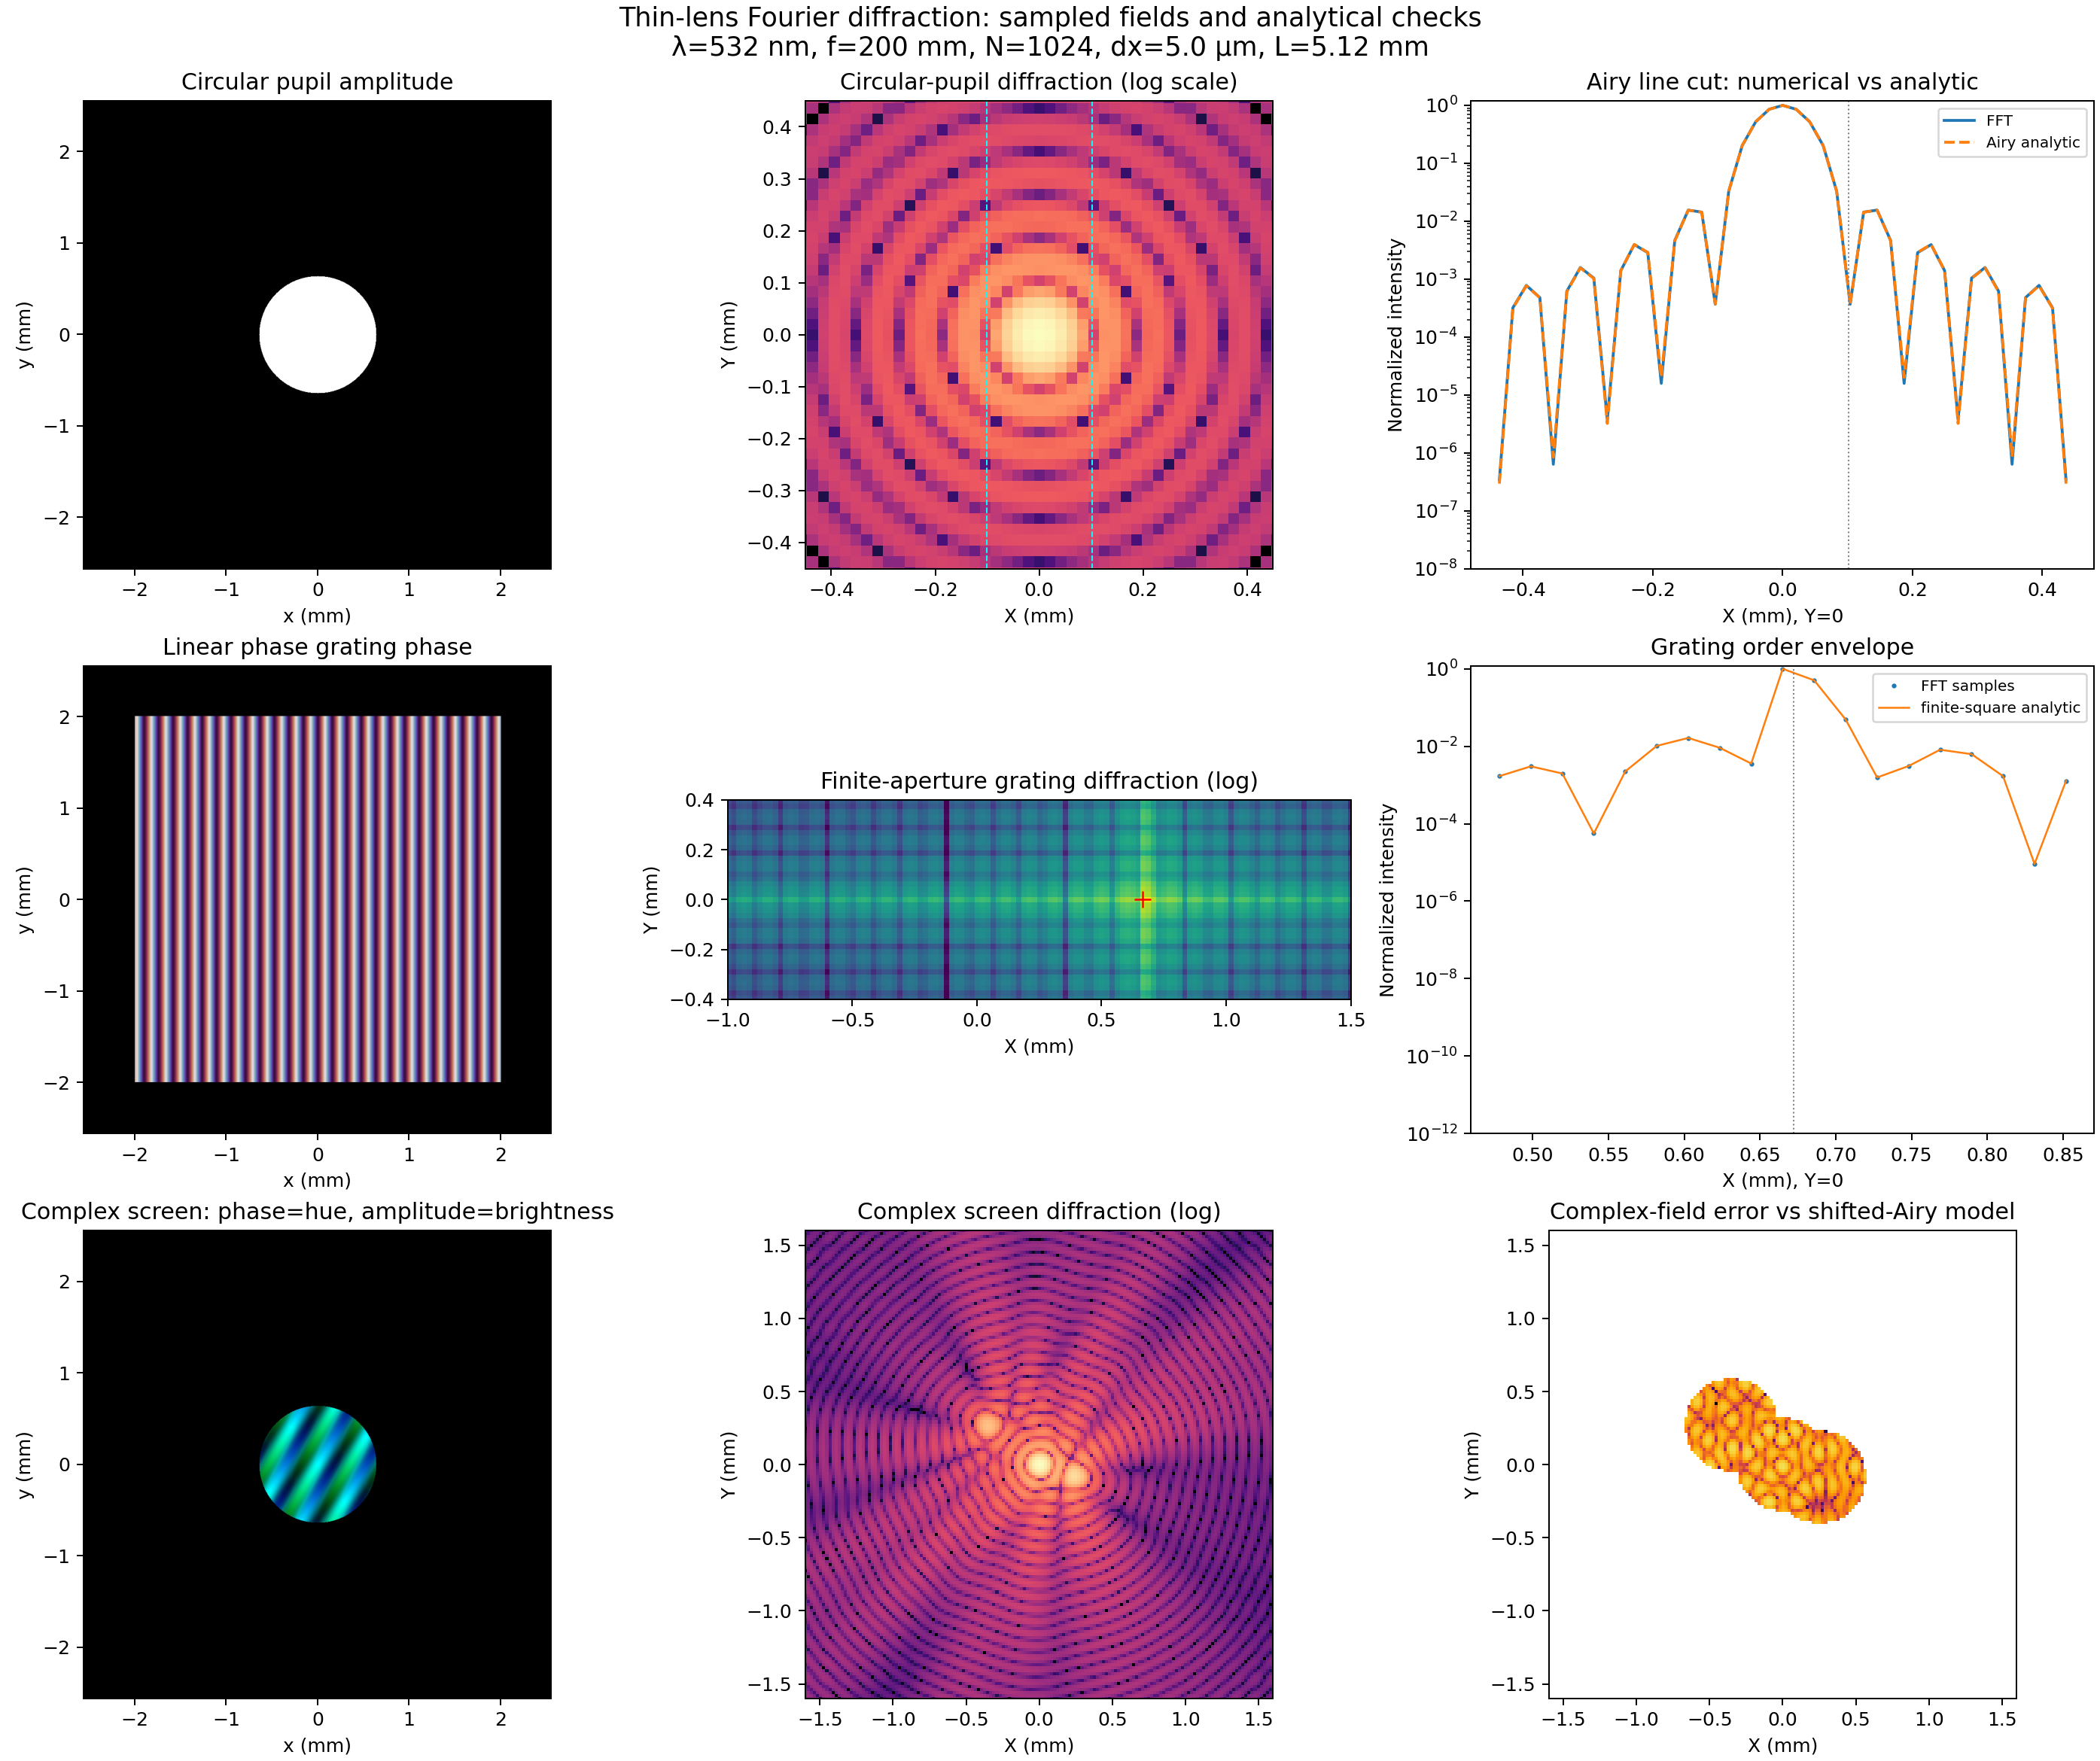

Generate this figure with Python:
"""Step 1: sampled thin-lens Fourier diffraction with physical coordinates.

Run with a Miniconda Python that has NumPy, SciPy, and Matplotlib installed:
    C:/Users/lenovo/miniconda3/envs/SI100B_Project/python.exe fourier_optics_step1.py

The script writes a PNG figure and a JSON results file beside itself.
"""

from __future__ import annotations

import json
import math
import platform
from pathlib import Path

import matplotlib

matplotlib.use("Agg")
import matplotlib.pyplot as plt
import numpy as np
from scipy.special import j1


OUT_DIR = Path(__file__).resolve().parent
N = 1024
DX = 5.0e-6  # input-plane pitch [m]
WAVELENGTH = 532.0e-9  # [m]
FOCAL_LENGTH = 0.200  # [m]
L = N * DX
DF = 1.0 / L
DX_F = WAVELENGTH * FOCAL_LENGTH * DF
MAX_FREQUENCY = 1.0 / (2.0 * DX)
MAX_FOCAL_COORD = WAVELENGTH * FOCAL_LENGTH * MAX_FREQUENCY


def centered_fft2(field: np.ndarray, dx: float) -> np.ndarray:
    """Riemann-sum approximation to the continuous FT, centered in both planes."""
    return (dx * dx) * np.fft.fftshift(
        np.fft.fft2(np.fft.ifftshift(field))
    )


def centered_axis(n: int, pitch: float) -> np.ndarray:
    return (np.arange(n) - n // 2) * pitch


def disk_transform(radius: float, fx: np.ndarray, fy: np.ndarray) -> np.ndarray:
    """Continuous FT of a unit-amplitude disk centered at the origin."""
    rho = np.hypot(fx, fy)
    u = 2.0 * np.pi * radius * rho
    area = np.pi * radius * radius
    out = np.empty_like(u, dtype=np.float64)
    zero = np.isclose(u, 0.0)
    out[zero] = area
    nz = ~zero
    out[nz] = area * 2.0 * j1(u[nz]) / u[nz]
    return out


def sinc2_rect_transform(
    width: float, height: float, fx: np.ndarray, fy: np.ndarray,
    shift_x: float = 0.0, shift_y: float = 0.0,
) -> np.ndarray:
    """Continuous FT of a centered rectangle times a plane-wave carrier."""
    return (
        width
        * height
        * np.sinc(width * (fx - shift_x))
        * np.sinc(height * (fy - shift_y))
    )


def sampled_rect_grating_transform(
    aperture_samples: int,
    dx: float,
    fx: np.ndarray,
    fy: np.ndarray,
    carrier_x: float,
) -> np.ndarray:
    """Exact finite-sum transform of the sampled, centered rectangular grating."""
    # The odd number of aperture samples is centered at x=y=0. This
    # Dirichlet-kernel expression exactly sums the samples independently of FFT.
    qx = fx - carrier_x
    qy = fy
    sx = (aperture_samples * dx) * np.sinc(aperture_samples * dx * qx) / np.sinc(dx * qx)
    sy = (aperture_samples * dx) * np.sinc(aperture_samples * dx * qy) / np.sinc(dx * qy)
    return sx * sy


def analytic_disk_carriers(
    radius: float,
    fx: np.ndarray,
    fy: np.ndarray,
    carriers: list[tuple[complex, float, float]],
) -> np.ndarray:
    result = np.zeros_like(fx, dtype=np.complex128)
    for coefficient, shift_x, shift_y in carriers:
        result += coefficient * disk_transform(
            radius, fx - shift_x, fy - shift_y
        )
    return result


def direct_discrete_ft(
    field: np.ndarray,
    x: np.ndarray,
    y: np.ndarray,
    fx: float,
    fy: float,
    dx: float,
) -> complex:
    """Direct Riemann sum at one frequency; independent of np.fft.fft2."""
    phase_x = np.exp(-2j * np.pi * fx * x)
    phase_y = np.exp(-2j * np.pi * fy * y)
    return dx * dx * (phase_y @ field @ phase_x)


def fresnel_back_focal_plane(
    ft: np.ndarray, X: np.ndarray, Y: np.ndarray,
    wavelength: float, focal_length: float,
) -> np.ndarray:
    """Apply the ideal thin-lens prefactor and residual output quadratic phase."""
    k = 2.0 * np.pi / wavelength
    phase = np.exp(1j * k * focal_length) / (1j * wavelength * focal_length)
    phase = phase * np.exp(
        1j * np.pi * (X * X + Y * Y) / (wavelength * focal_length)
    )
    return phase * ft


def relative_l2(actual: np.ndarray, reference: np.ndarray, mask=None) -> float:
    if mask is not None:
        actual = actual[mask]
        reference = reference[mask]
    denom = np.linalg.norm(reference.ravel())
    if denom == 0:
        return float(np.linalg.norm(actual.ravel()))
    return float(np.linalg.norm((actual - reference).ravel()) / denom)


def main() -> None:
    fx_axis = np.fft.fftshift(np.fft.fftfreq(N, d=DX))
    fy_axis = fx_axis.copy()
    FX, FY = np.meshgrid(fx_axis, fy_axis)
    X_axis = WAVELENGTH * FOCAL_LENGTH * fx_axis
    Y_axis = WAVELENGTH * FOCAL_LENGTH * fy_axis
    X, Y = np.meshgrid(X_axis, Y_axis)
    x_axis = centered_axis(N, DX)
    y_axis = x_axis.copy()
    X_IN, Y_IN = np.meshgrid(x_axis, y_axis)

    # Case 1: sampled circular pupil.
    radius_px = 128
    radius = radius_px * DX
    diameter = 2.0 * radius
    circular_pupil = ((X_IN * X_IN + Y_IN * Y_IN) <= radius * radius).astype(float)
    ft_circle = centered_fft2(circular_pupil, DX)
    analytic_circle = disk_transform(radius, FX, FY)
    circle_intensity = np.abs(ft_circle) ** 2
    circle_intensity /= float(np.max(circle_intensity))
    circle_analytic_intensity = np.abs(analytic_circle) ** 2
    circle_analytic_intensity /= float(np.max(circle_analytic_intensity))
    u_circle = 2.0 * np.pi * radius * np.hypot(FX, FY)
    circle_compare_mask = u_circle <= 12.0
    circle_complex_rel_l2 = relative_l2(
        ft_circle, analytic_circle, circle_compare_mask
    )
    circle_intensity_rmse = float(
        np.sqrt(np.mean(
            (circle_intensity[circle_compare_mask]
             - circle_analytic_intensity[circle_compare_mask]) ** 2
        ))
    )
    j1_first_zero = 3.8317059702075125
    airy_first_zero_x = j1_first_zero * WAVELENGTH * FOCAL_LENGTH / (
        2.0 * np.pi * radius
    )
    center = N // 2
    airy_cut = circle_intensity[center, :]
    airy_nearest_null_sample = int(np.argmin(np.abs(X_axis - airy_first_zero_x)))
    airy_nearest_null_sample_x = float(X_axis[airy_nearest_null_sample])
    airy_nearest_null_sample_intensity = float(airy_cut[airy_nearest_null_sample])
    airy_nearest_null_sample_error = (
        abs(airy_nearest_null_sample_x - airy_first_zero_x) / airy_first_zero_x
    )

    # Case 2: a linear phase ramp (blazed grating) on a finite square pupil.
    # 32.35 cycles across the aperture puts the lobe between FFT samples so
    # the sampled sinc envelope is visible instead of collapsing to one bin.
    grating_cycles_across_window = 32.35
    grating_period = L / grating_cycles_across_window
    grating_period_samples = grating_period / DX
    grating_frequency = 1.0 / grating_period
    grating_aperture_samples = 801
    grating_aperture_half_width = (grating_aperture_samples // 2) * DX
    rectangular_pupil = (
        (np.abs(X_IN) <= grating_aperture_half_width)
        & (np.abs(Y_IN) <= grating_aperture_half_width)
    ).astype(float)
    grating_aperture_width = grating_aperture_samples * DX
    phase_grating = rectangular_pupil * np.exp(
        2j * np.pi * X_IN / grating_period
    )
    ft_grating = centered_fft2(phase_grating, DX)
    analytic_grating = sinc2_rect_transform(
        grating_aperture_width,
        grating_aperture_width,
        FX,
        FY,
        shift_x=grating_frequency,
    )
    exact_sampled_grating = sampled_rect_grating_transform(
        grating_aperture_samples, DX, FX, FY, carrier_x=grating_frequency
    )
    grating_discrete_rel_l2 = relative_l2(ft_grating, exact_sampled_grating)
    grating_continuous_rel_l2_full = relative_l2(ft_grating, analytic_grating)
    grating_main_lobe_mask = (
        (np.abs(L * (FX - grating_frequency)) <= 3.0)
        & (np.abs(L * FY) <= 3.0)
    )
    grating_continuous_rel_l2_main_lobe = relative_l2(
        ft_grating, analytic_grating, grating_main_lobe_mask
    )
    grating_peak_y, grating_peak_x = np.unravel_index(
        int(np.argmax(np.abs(ft_grating) ** 2)), ft_grating.shape
    )
    grating_peak_x_m = float(X_axis[grating_peak_x])
    grating_peak_y_m = float(Y_axis[grating_peak_y])
    grating_expected_x_m = WAVELENGTH * FOCAL_LENGTH / grating_period
    grating_peak_position_error = abs(grating_peak_x_m - grating_expected_x_m)
    center_line_num = np.abs(ft_grating[center, :]) ** 2
    center_line_ana = np.abs(analytic_grating[center, :]) ** 2
    line_window = np.abs(X_axis - grating_expected_x_m) <= 0.20e-3
    grating_line_num_norm = center_line_num[line_window] / np.max(center_line_num[line_window])
    grating_line_ana_norm = center_line_ana[line_window] / np.max(center_line_ana[line_window])
    grating_line_rel_l2 = relative_l2(grating_line_num_norm, grating_line_ana_norm)

    # Case 3: a complex-valued field over a disk, built from shifted carriers.
    # The carrier amplitudes keep |t| <= 0.95; their shifted Airy transforms
    # provide an independent continuous reference for the sampled FFT.
    carriers = [
        (0.55 + 0.0j, 0.0, 0.0),
        (0.25 + 0.0j, 12.0 / L, -4.0 / L),
        (0.15 + 0.0j, -17.0 / L, 13.0 / L),
    ]
    complex_screen = np.zeros((N, N), dtype=np.complex128)
    for coefficient, shift_x, shift_y in carriers:
        complex_screen += coefficient * np.exp(
            2j * np.pi * (shift_x * X_IN + shift_y * Y_IN)
        )
    complex_screen *= circular_pupil
    ft_complex = centered_fft2(complex_screen, DX)
    analytic_complex = analytic_disk_carriers(
        radius, FX, FY, carriers
    )
    carrier_mask = np.zeros((N, N), dtype=bool)
    for _, shift_x, shift_y in carriers:
        carrier_mask |= (
            (2.0 * np.pi * radius
             * np.hypot(FX - shift_x, FY - shift_y)) <= 12.0
        )
    complex_field_rel_l2 = relative_l2(ft_complex, analytic_complex, carrier_mask)
    complex_peak = float(np.max(np.abs(analytic_complex)))
    complex_error_peak_norm = float(
        np.max(np.abs(ft_complex[carrier_mask] - analytic_complex[carrier_mask]))
        / complex_peak
    )
    complex_intensity = np.abs(ft_complex) ** 2

    # Independent direct-sum checks on deterministic random complex data.
    rng = np.random.default_rng(20260930)
    random_amplitude = 0.2 + 0.8 * rng.random((N, N))
    random_phase = rng.uniform(-np.pi, np.pi, size=(N, N))
    random_complex_screen = circular_pupil * random_amplitude * np.exp(1j * random_phase)
    ft_random = centered_fft2(random_complex_screen, DX)
    sample_bins = [
        (center, center),
        (center + 31, center - 57),
        (center - 121, center + 93),
        (center + 217, center + 164),
        (center - 286, center - 271),
        (center + 402, center - 385),
        (center - 467, center + 431),
        (center + 119, center + 378),
    ]
    direct_errors = []
    for iy, ix in sample_bins:
        direct = direct_discrete_ft(
            random_complex_screen,
            x_axis,
            y_axis,
            float(fx_axis[ix]),
            float(fy_axis[iy]),
            DX,
        )
        direct_errors.append(abs(ft_random[iy, ix] - direct))
    random_ft_relative_error = float(max(direct_errors) / np.max(np.abs(ft_random)))
    df = 1.0 / (N * DX)
    input_power = float(np.sum(np.abs(random_complex_screen) ** 2) * DX * DX)
    focal_power = float(np.sum(np.abs(ft_random) ** 2) * df * df)
    parseval_relative_error = abs(focal_power - input_power) / input_power

    # Propagation prefactor: verify that its intensity integral conserves power.
    random_focal_field = fresnel_back_focal_plane(
        ft_random, X, Y, WAVELENGTH, FOCAL_LENGTH
    )
    focal_plane_power = float(np.sum(np.abs(random_focal_field) ** 2) * DX_F * DX_F)
    fresnel_power_relative_error = abs(focal_plane_power - input_power) / input_power

    # Output plot: physical axes and cross-checks are included in the figure.
    fig, axes = plt.subplots(3, 3, figsize=(15.5, 13.0), constrained_layout=True)
    fig.suptitle(
        "Thin-lens Fourier diffraction: sampled fields and analytical checks\n"
        f"λ={WAVELENGTH * 1e9:.0f} nm, f={FOCAL_LENGTH * 1e3:.0f} mm, "
        f"N={N}, dx={DX * 1e6:.1f} µm, L={L * 1e3:.2f} mm",
        fontsize=14,
    )

    axes[0, 0].imshow(
        circular_pupil,
        extent=[x_axis[0] * 1e3, x_axis[-1] * 1e3, y_axis[0] * 1e3, y_axis[-1] * 1e3],
        origin="lower",
        cmap="gray",
    )
    axes[0, 0].set_title("Circular pupil amplitude")
    axes[0, 0].set_xlabel("x (mm)")
    axes[0, 0].set_ylabel("y (mm)")
    crop_air = np.abs(X_axis) <= 0.45e-3
    axes[0, 1].imshow(
        np.maximum(circle_intensity, 1e-8),
        extent=[X_axis[0] * 1e3, X_axis[-1] * 1e3, Y_axis[0] * 1e3, Y_axis[-1] * 1e3],
        origin="lower",
        cmap="magma",
        norm=matplotlib.colors.LogNorm(vmin=1e-8, vmax=1.0),
    )
    axes[0, 1].set_xlim(-0.45, 0.45)
    axes[0, 1].set_ylim(-0.45, 0.45)
    axes[0, 1].axvline(airy_first_zero_x * 1e3, color="cyan", lw=0.8, ls="--")
    axes[0, 1].axvline(-airy_first_zero_x * 1e3, color="cyan", lw=0.8, ls="--")
    axes[0, 1].set_title("Circular-pupil diffraction (log scale)")
    axes[0, 1].set_xlabel("X (mm)")
    axes[0, 1].set_ylabel("Y (mm)")
    axes[0, 2].plot(X_axis[crop_air] * 1e3, circle_intensity[center, crop_air], label="FFT")
    axes[0, 2].plot(
        X_axis[crop_air] * 1e3,
        circle_analytic_intensity[center, crop_air],
        "--",
        label="Airy analytic",
    )
    axes[0, 2].set_yscale("log")
    axes[0, 2].set_ylim(1e-8, 1.2)
    axes[0, 2].axvline(airy_first_zero_x * 1e3, color="gray", lw=0.8, ls=":")
    axes[0, 2].set_title("Airy line cut: numerical vs analytic")
    axes[0, 2].set_xlabel("X (mm), Y=0")
    axes[0, 2].set_ylabel("Normalized intensity")
    axes[0, 2].legend(fontsize=8)

    phase_cmap = plt.get_cmap("twilight").copy()
    phase_cmap.set_bad(color="black")
    grating_phase_display = np.ma.masked_where(
        rectangular_pupil == 0, np.angle(phase_grating)
    )
    axes[1, 0].imshow(
        grating_phase_display,
        extent=[x_axis[0] * 1e3, x_axis[-1] * 1e3, y_axis[0] * 1e3, y_axis[-1] * 1e3],
        origin="lower",
        cmap=phase_cmap,
        vmin=-np.pi,
        vmax=np.pi,
    )
    axes[1, 0].set_title("Linear phase grating phase")
    axes[1, 0].set_xlabel("x (mm)")
    axes[1, 0].set_ylabel("y (mm)")
    grating_log = np.maximum(np.abs(ft_grating) ** 2 / np.max(np.abs(ft_grating) ** 2), 1e-12)
    axes[1, 1].imshow(
        grating_log,
        extent=[X_axis[0] * 1e3, X_axis[-1] * 1e3, Y_axis[0] * 1e3, Y_axis[-1] * 1e3],
        origin="lower",
        cmap="viridis",
        norm=matplotlib.colors.LogNorm(vmin=1e-12, vmax=1.0),
    )
    axes[1, 1].set_xlim(-1.0, 1.5)
    axes[1, 1].set_ylim(-0.4, 0.4)
    axes[1, 1].plot(grating_peak_x_m * 1e3, grating_peak_y_m * 1e3, "r+", ms=9)
    axes[1, 1].set_title("Finite-aperture grating diffraction (log)")
    axes[1, 1].set_xlabel("X (mm)")
    axes[1, 1].set_ylabel("Y (mm)")
    axes[1, 2].plot(
        X_axis[line_window] * 1e3,
        center_line_num[line_window] / np.max(center_line_num),
        ".",
        ms=3,
        label="FFT samples",
    )
    axes[1, 2].plot(
        X_axis[line_window] * 1e3,
        center_line_ana[line_window] / np.max(center_line_ana),
        "-",
        lw=1,
        label="finite-square analytic",
    )
    axes[1, 2].axvline(grating_expected_x_m * 1e3, color="gray", lw=0.8, ls=":")
    axes[1, 2].set_yscale("log")
    axes[1, 2].set_ylim(1e-12, 1.2)
    axes[1, 2].set_title("Grating order envelope")
    axes[1, 2].set_xlabel("X (mm), Y=0")
    axes[1, 2].set_ylabel("Normalized intensity")
    axes[1, 2].legend(fontsize=8)

    complex_magnitude = np.abs(complex_screen)
    complex_hsv = np.stack(
        [
            (np.angle(complex_screen) + np.pi) / (2.0 * np.pi),
            circular_pupil,
            complex_magnitude / max(float(np.max(complex_magnitude)), 1e-30),
        ],
        axis=-1,
    )
    axes[2, 0].imshow(
        matplotlib.colors.hsv_to_rgb(complex_hsv),
        extent=[x_axis[0] * 1e3, x_axis[-1] * 1e3, y_axis[0] * 1e3, y_axis[-1] * 1e3],
        origin="lower",
        cmap="viridis",
    )
    axes[2, 0].set_title("Complex screen: phase=hue, amplitude=brightness")
    axes[2, 0].set_xlabel("x (mm)")
    axes[2, 0].set_ylabel("y (mm)")
    complex_log = np.maximum(complex_intensity / np.max(complex_intensity), 1e-9)
    axes[2, 1].imshow(
        complex_log,
        extent=[X_axis[0] * 1e3, X_axis[-1] * 1e3, Y_axis[0] * 1e3, Y_axis[-1] * 1e3],
        origin="lower",
        cmap="magma",
        norm=matplotlib.colors.LogNorm(vmin=1e-9, vmax=1.0),
    )
    axes[2, 1].set_xlim(-1.6, 1.6)
    axes[2, 1].set_ylim(-1.6, 1.6)
    axes[2, 1].set_title("Complex screen diffraction (log)")
    axes[2, 1].set_xlabel("X (mm)")
    axes[2, 1].set_ylabel("Y (mm)")
    complex_error_map = np.abs(ft_complex - analytic_complex) / complex_peak
    complex_error_display = np.where(
        carrier_mask, np.maximum(complex_error_map, 1e-12), np.nan
    )
    error_cmap = plt.get_cmap("inferno").copy()
    error_cmap.set_bad(color="white")
    axes[2, 2].imshow(
        complex_error_display,
        extent=[X_axis[0] * 1e3, X_axis[-1] * 1e3, Y_axis[0] * 1e3, Y_axis[-1] * 1e3],
        origin="lower",
        cmap=error_cmap,
        norm=matplotlib.colors.LogNorm(vmin=1e-7, vmax=1e-3),
    )
    axes[2, 2].set_xlim(-1.6, 1.6)
    axes[2, 2].set_ylim(-1.6, 1.6)
    axes[2, 2].set_title("Complex-field error vs shifted-Airy model")
    axes[2, 2].set_xlabel("X (mm)")
    axes[2, 2].set_ylabel("Y (mm)")

    fig.savefig(OUT_DIR / "fourier_optics_step1.png", dpi=180)
    plt.close(fig)

    try:
        import importlib.metadata as metadata

        pyoptica_version = metadata.version("pyoptica")
        pyoptica_status = f"installed ({pyoptica_version})"
    except metadata.PackageNotFoundError:
        pyoptica_status = "not installed in the inspected Miniconda environments"

    results = {
        "runtime": {
            "python": platform.python_version(),
            "numpy": np.__version__,
            "scipy": __import__("scipy").__version__,
            "matplotlib": matplotlib.__version__,
            "pyoptica": pyoptica_status,
        },
        "parameters": {
            "N": N,
            "input_pixel_pitch_m": DX,
            "input_window_width_m": L,
            "wavelength_m": WAVELENGTH,
            "focal_length_m": FOCAL_LENGTH,
            "input_frequency_spacing_per_m": DF,
            "output_pixel_pitch_m": DX_F,
            "nyquist_frequency_per_m": MAX_FREQUENCY,
            "max_focal_plane_coordinate_m": MAX_FOCAL_COORD,
            "circular_aperture_diameter_m": diameter,
            "circular_aperture_pixels_across": 2 * radius_px,
            "paraxial_NA_approx": radius / math.sqrt(radius * radius + FOCAL_LENGTH * FOCAL_LENGTH),
        },
        "circular_aperture": {
            "continuous_first_zero_m": airy_first_zero_x,
            "nearest_sample_to_first_zero_m": airy_nearest_null_sample_x,
            "nearest_sample_relative_offset_from_first_zero": airy_nearest_null_sample_error,
            "normalized_intensity_at_nearest_sample": airy_nearest_null_sample_intensity,
            "continuous_Airy_intensity_RMSE_u_le_12": circle_intensity_rmse,
            "complex_field_relative_L2_u_le_12": circle_complex_rel_l2,
        },
        "phase_grating": {
            "period_m": grating_period,
            "samples_per_period": grating_period_samples,
            "cycles_across_window": grating_cycles_across_window,
            "rectangular_aperture_width_m": grating_aperture_width,
            "rectangular_aperture_pixels_across": grating_aperture_samples,
            "spatial_frequency_per_m": grating_frequency,
            "expected_first_order_X_m": grating_expected_x_m,
            "sampled_peak_X_m": grating_peak_x_m,
            "sampled_peak_Y_m": grating_peak_y_m,
            "peak_position_error_m": grating_peak_position_error,
            "exact_sampled_Dirichlet_field_relative_L2": grating_discrete_rel_l2,
            "continuous_sinc_field_relative_L2_full_Nyquist_band": grating_continuous_rel_l2_full,
            "continuous_sinc_field_relative_L2_main_lobe_region": grating_continuous_rel_l2_main_lobe,
            "center_line_normalized_intensity_relative_L2_window": grating_line_rel_l2,
        },
        "complex_screen": {
            "continuous_shifted_Airy_field_relative_L2_in_carrier_regions": complex_field_rel_l2,
            "max_complex_field_error_over_peak_in_carrier_regions": complex_error_peak_norm,
            "random_screen_direct_DFT_max_relative_error": random_ft_relative_error,
            "random_screen_parseval_relative_error": parseval_relative_error,
            "random_screen_fresnel_power_relative_error": fresnel_power_relative_error,
        },
        "figure": "fourier_optics_step1.png",
    }
    with (OUT_DIR / "fourier_optics_step1_results.json").open("w", encoding="utf-8") as f:
        json.dump(results, f, indent=2, ensure_ascii=False)
    print(json.dumps(results, indent=2, ensure_ascii=False))


if __name__ == "__main__":
    main()
